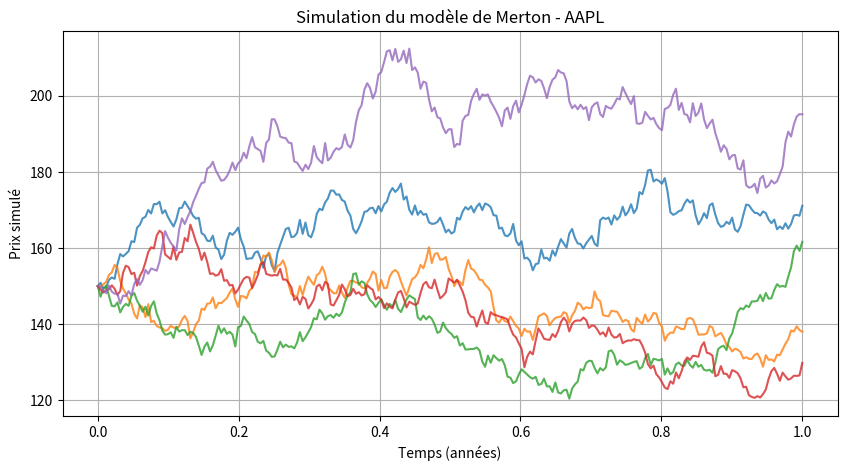

The matplotlib source for this figure:
import numpy as np

def merton_simulation_dict(params_dict, n_paths, T, dt):
    """
    Simule le modèle de Merton (jump-diffusion) pour plusieurs actifs en utilisant un dictionnaire de paramètres.

    Args:
        params_dict: Dictionnaire contenant les paramètres pour chaque ticker.
            Format attendu:
            {
                "ticker1": {"S0": ..., "mu": ..., "sigma": ..., "lambda_jump": ..., "mu_J": ..., "sigma_J": ...},
                "ticker2": {"S0": ..., "mu": ..., "sigma": ..., "lambda_jump": ..., "mu_J": ..., "sigma_J": ...},
                ...
            }
        n_paths: Nombre de trajectoires simulées pour chaque actif.
        T: Horizon temporel (en années).
        dt: Pas de temps.

    Returns:
        simulations: Dictionnaire structuré contenant les trajectoires de prix pour chaque ticker.
    """
    simulations = {}
    n_steps = int(T / dt)
    t = np.linspace(0, T, n_steps, dtype=np.float32)

    for ticker, params in params_dict.items():
        # Récupération des paramètres pour le ticker
        S0 = params["S0"]
        mu = params["mu"]
        sigma = params["sigma"]
        lambda_jump = params["lambda_jump"]
        mu_J = params["mu_J"]
        sigma_J = params["sigma_J"]

        # Initialisation des matrices pour les prix
        S = np.zeros((n_paths, n_steps), dtype=np.float32)

        # Conditions initiales
        S[:, 0] = S0

        # Simuler les mouvements browniens pour la composante diffusion
        Z = np.random.normal(size=(n_paths, n_steps - 1)).astype(np.float32)
        W = Z * np.sqrt(dt)

        # Simuler les sauts (Poisson + tailles des sauts)
        N = np.random.poisson(lambda_jump * dt, size=(n_paths, n_steps - 1)).astype(np.float32)
        jump_sizes = np.random.normal(mu_J, sigma_J, size=(n_paths, n_steps - 1)).astype(np.float32)

        # Boucle temporelle pour simuler les trajectoires
        for i in range(1, n_steps):
            # Composante diffusion
            diffusion = (mu - 0.5 * sigma**2) * dt + sigma * W[:, i-1]
            # Composante de saut
            jumps = N[:, i-1] * jump_sizes[:, i-1]
            # Mise à jour du prix
            S[:, i] = S[:, i-1] * np.exp(diffusion + jumps)

        # Construire la structure des trajectoires
        trajectories = []
        for path_id in range(n_paths):
            trajectories.append({
                "path_id": path_id,
                "S": S[path_id, :].tolist()
            })

        # Ajouter au dictionnaire principal
        simulations[ticker] = {"trajectories": trajectories, "t": t.tolist()}

    return simulations

if __name__ == "__main__":
    import matplotlib.pyplot as plt

    # 🔧 Paramètres d'exemple pour un seul actif
    params = {
        "AAPL": {
            "S0": 150,          # Prix initial
            "mu": 0.05,         # Drift attendu
            "sigma": 0.2,       # Volatilité de la composante diffusion
            "lambda_jump": 0.5, # Intensité des sauts (sauts par an)
            "mu_J": 0.0,        # Moyenne des tailles de saut
            "sigma_J": 0.1      # Écart-type des tailles de saut
        }
    }

    # ⚙️ Simulation
    sim = merton_simulation_dict(params, n_paths=5, T=1, dt=1/252)

    # 📈 Plot des trajectoires de prix pour AAPL
    t = sim["AAPL"]["t"]
    plt.figure(figsize=(10, 5))
    for traj in sim["AAPL"]["trajectories"]:
        plt.plot(t, traj["S"], alpha=0.8)
    plt.title("Simulation du modèle de Merton - AAPL")
    plt.xlabel("Temps (années)")
    plt.ylabel("Prix simulé")
    plt.grid(True)
    plt.show()